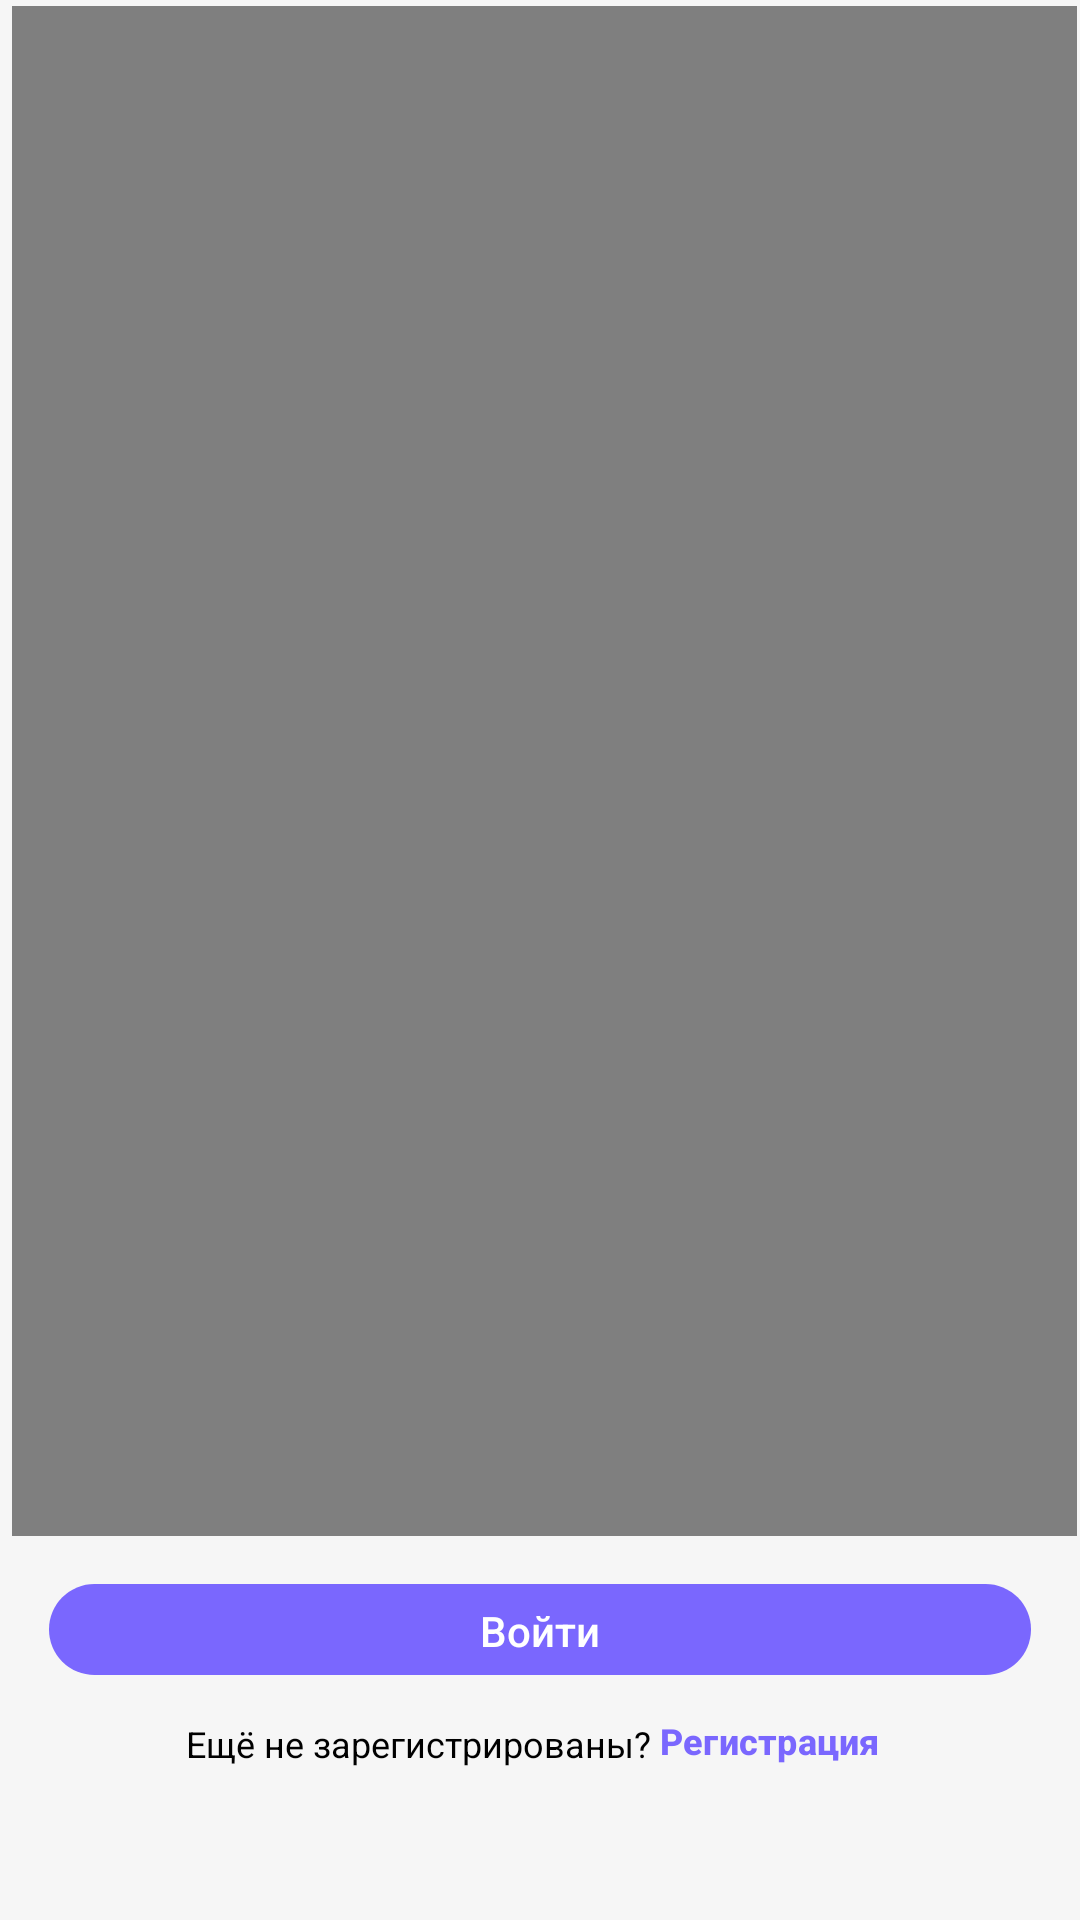

Produce the Android XML layout that renders to this screen, including the resource entries it uses.
<!-- AndroidManifest.xml: application theme Base.Theme.WayGO -->
<!-- res/layout/activity_main.xml -->
<?xml version="1.0" encoding="utf-8"?>
<androidx.constraintlayout.widget.ConstraintLayout xmlns:android="http://schemas.android.com/apk/res/android"
    xmlns:app="http://schemas.android.com/apk/res-auto"
    xmlns:tools="http://schemas.android.com/tools"
    android:layout_width="match_parent"
    android:layout_height="match_parent"
    android:background="@color/background_app"
    tools:context=".main.MainActivity">


    <com.google.android.material.button.MaterialButton
        android:id="@+id/button_login"
        android:layout_width="0dp"
        android:layout_height="0dp"
        android:layout_marginTop="12dp"
        app:backgroundTint="@color/app_theme"
        android:fontFamily="sans-serif-medium"
        android:gravity="center_horizontal|center_vertical"
        android:text="@string/login"
        android:textAppearance="@style/TextAppearance.AppCompat.Body2"
        android:textColor="@color/white"
        app:layout_constraintEnd_toEndOf="parent"
        app:layout_constraintHeight_percent="0.06"
        app:layout_constraintStart_toStartOf="parent"
        app:layout_constraintTop_toBottomOf="@+id/relativeLayout"
        app:layout_constraintWidth_percent="0.91" />

    <LinearLayout
        android:layout_width="wrap_content"
        android:layout_height="wrap_content"
        android:gravity="center"
        android:orientation="horizontal"
        android:visibility="visible"
        app:layout_constraintBottom_toBottomOf="parent"
        app:layout_constraintEnd_toEndOf="parent"
        app:layout_constraintStart_toStartOf="parent"
        app:layout_constraintTop_toBottomOf="@+id/button_login"
        app:layout_constraintVertical_bias="0.032">

        <TextView
            android:id="@+id/textView"
            android:layout_width="wrap_content"
            android:layout_height="35dp"
            android:layout_marginStart="20dp"
            android:background="@color/background_app"
            android:gravity="start|center_vertical"
            android:text="@string/registration_question"
            android:textSize="12sp" />

        <com.google.android.material.button.MaterialButton
            android:id="@+id/button_registration"
            android:layout_width="100dp"
            android:layout_height="35dp"
            android:layout_marginStart="1dp"
            android:background="@drawable/button_style_transparent"
            android:includeFontPadding="false"
            android:paddingStart="0dp"
            android:text="@string/registration"
            android:textColor="@color/app_theme"
            android:textSize="12sp"
            android:textStyle="bold"
            app:elevation="0dp"
            app:iconPadding="0dp" />
    </LinearLayout>

    <RelativeLayout
        android:id="@+id/relativeLayout"
        android:layout_width="fill_parent"
        android:layout_height="0dp"
        android:gravity="center"
        app:layout_constraintEnd_toEndOf="parent"
        app:layout_constraintHeight_percent="0.80"
        app:layout_constraintStart_toStartOf="parent"
        app:layout_constraintTop_toTopOf="parent">

        <VideoView
            android:id="@+id/videoView"
            android:layout_width="fill_parent"
            android:layout_height="fill_parent"
            android:layout_alignParentStart="true"
            android:layout_alignParentLeft="true"
            android:layout_alignParentTop="true"
            android:layout_alignParentEnd="true"
            android:layout_alignParentRight="true"
            android:layout_alignParentBottom="true"
            android:layout_gravity="center"
            android:layout_marginStart="4dp"
            android:layout_marginLeft="4dp"
            android:layout_marginTop="2dp"
            android:layout_marginEnd="1dp"
            android:layout_marginRight="1dp"
            android:layout_marginBottom="-2dp" />
    </RelativeLayout>

</androidx.constraintlayout.widget.ConstraintLayout>
<!-- resources referenced by this layout -->
<resources>
  <color name="app_theme">#7A67FE</color>
  <color name="background_app">#F6F6F6</color>
  <color name="white">#FFFFFFFF</color>
  <!-- drawable button_style_transparent (drawable) -->
  <?xml version="1.0" encoding="utf-8"?>
  <selector xmlns:android="http://schemas.android.com/apk/res/android" >
      <item >
          <shape android:shape="rectangle"  >
              <solid android:color="@android:color/transparent" />
          </shape>
      </item>
  </selector>
  <string name="login">Войти</string>
  <string name="registration">Регистрация</string>
  <string name="registration_question">Ещё не зарегистрированы?</string>
  <style name="Base.Theme.WayGO" parent="Theme.Material3.DayNight.NoActionBar">
          <item name="color">@color/background_app</item>
          <item name="android:background">@android:color/transparent</item>
          <item name="android:colorPrimary"> @color/app_theme</item>
          <item name="android:navigationBarColor">@color/app_theme</item>
          <item name="android:textColor">@color/black</item>
          <item name="android:textColorHint">@color/text_gray</item>
          <item name="colorControlNormal">@color/stroke_gray</item>
      </style>
  <color name="black">#FF000000</color>
  <color name="text_gray">#8F9098</color>
  <color name="stroke_gray">#DDDDDD</color>
</resources>
